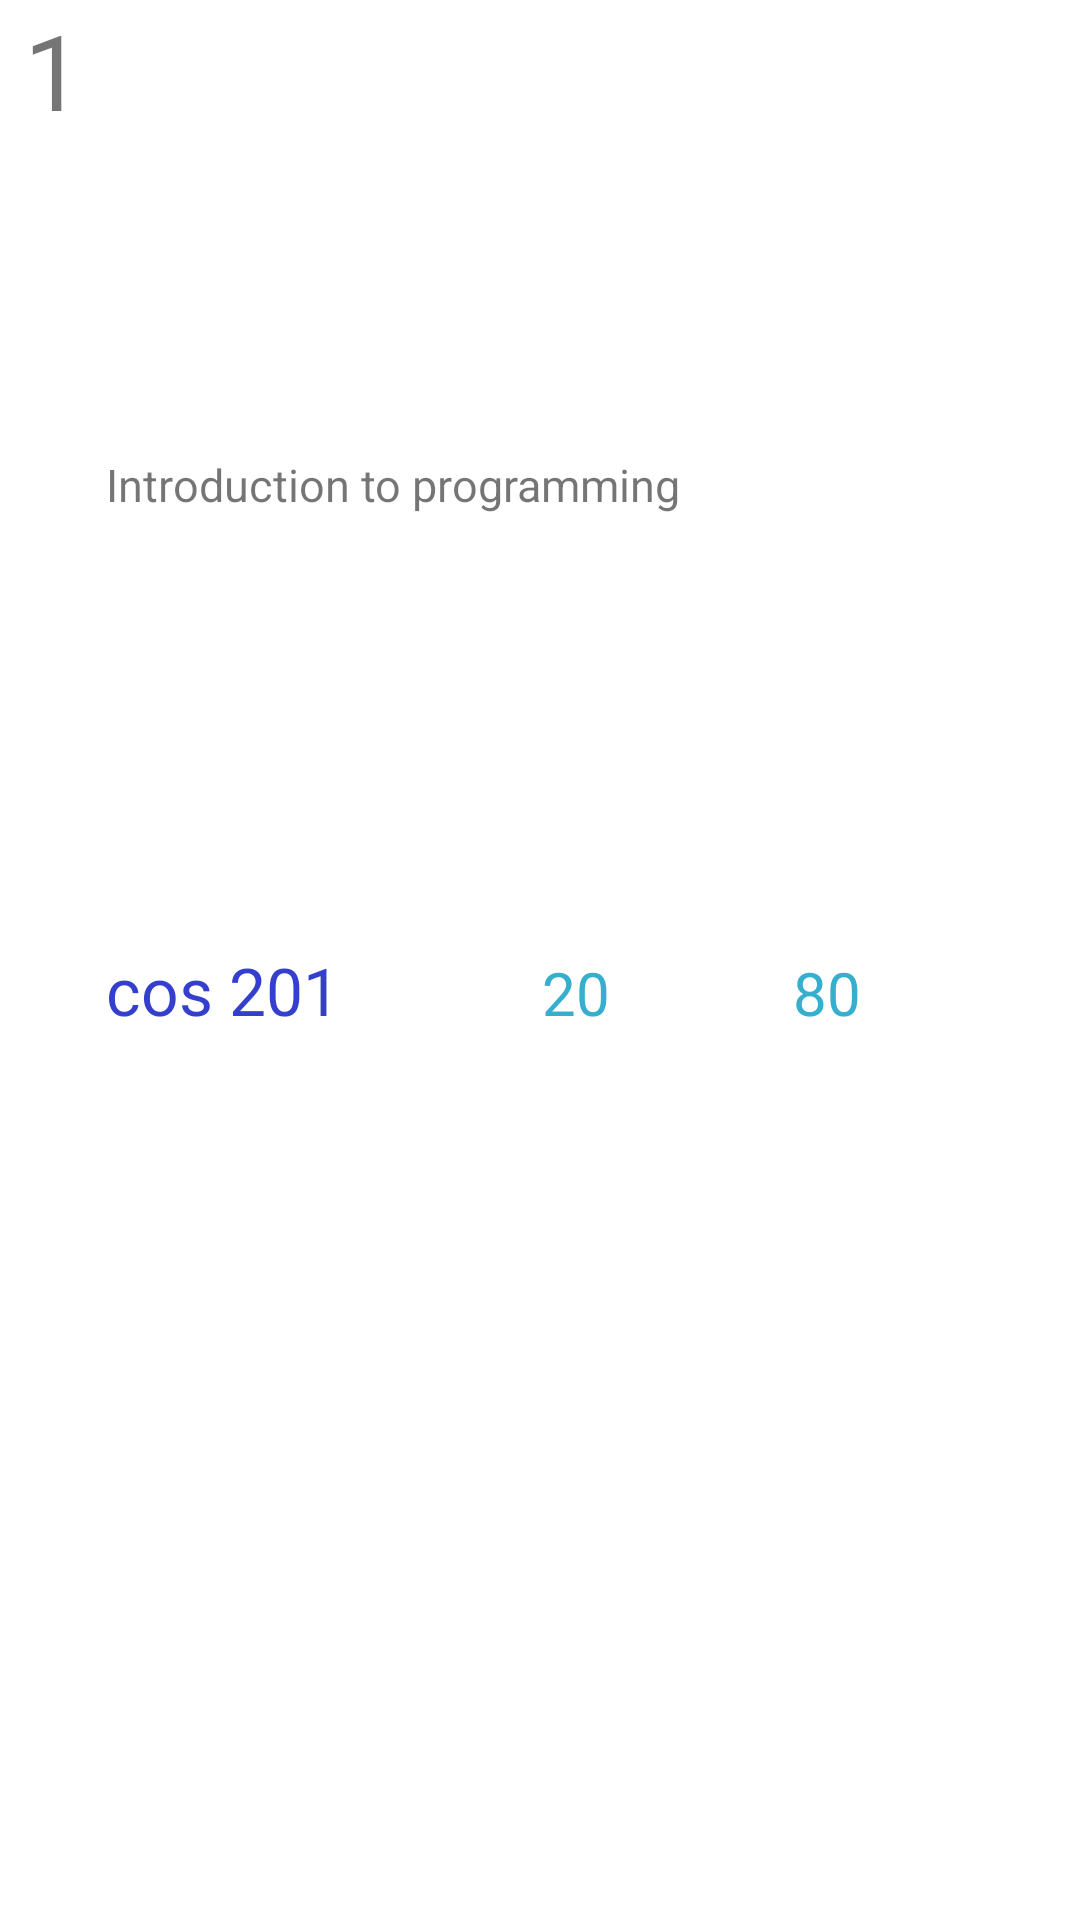

Write the Android layout XML for this screen, with the resource values it uses.
<!-- AndroidManifest.xml: fallback theme Theme.MaterialComponents.DayNight.NoActionBar -->
<!-- res/layout/custom_list_layout.xml -->
<?xml version="1.0" encoding="utf-8"?>
<LinearLayout xmlns:android="http://schemas.android.com/apk/res/android"
              android:orientation="horizontal"
              android:layout_marginLeft="16dp"
              android:layout_marginRight="16dp"
              android:layout_width="match_parent"
              android:layout_height="80dp">

    <TextView
        android:layout_width="50dp"
        android:layout_height="wrap_content"
        android:textSize="35sp"
        android:layout_marginLeft="8dp"
        android:text="1"
        android:layout_weight="1"/>

    <LinearLayout
        android:layout_width="match_parent"
        android:layout_height="match_parent"
        android:layout_margin="8dp"
        android:layout_weight="3"
        android:orientation="vertical">

        <TextView
            android:id="@+id/tv_list_title"
            android:layout_width="match_parent"
            android:layout_height="wrap_content"
            android:gravity="center_vertical"
            android:textSize="15sp"
            android:capitalize="words"
            android:text="Introduction to programming"
            android:layout_weight="1"/>

        <LinearLayout
            android:layout_width="match_parent"
            android:layout_height="wrap_content"
            android:layout_weight="1"
            android:orientation="horizontal">

            <TextView
                android:id="@+id/tv_list_code"
                android:layout_width="match_parent"
                android:layout_height="wrap_content"
                android:gravity="center_vertical"
                android:textSize="22dp"
                android:text="cos 201"
                android:textColor="#353fcd"
                android:layout_weight="1"/>

            <TextView
                android:id="@+id/tv_list_ca"
                android:layout_width="match_parent"
                android:layout_height="wrap_content"
                android:gravity="right"
                android:textSize="20sp"
                android:text="20"
                android:textColor="#35afcd"
                android:layout_weight="1"/>

            <TextView
                android:id="@+id/tv_list_exam"
                android:layout_width="match_parent"
                android:layout_height="wrap_content"
                android:gravity="right"
                android:textSize="20sp"
                android:text="80"
                android:textColor="#35afcd"
                android:layout_weight="1"/>

            </LinearLayout>

        </LinearLayout>

    <ImageView
        android:id="@+id/im_grades"
        android:layout_width="80dp"
        android:layout_height="80dp"
        android:layout_margin="8dp"
        android:gravity="center"
        android:src="@drawable/ic_add_course"
        android:layout_weight="1"/>

</LinearLayout>
<!-- resources referenced by this layout -->
<resources>

</resources>
